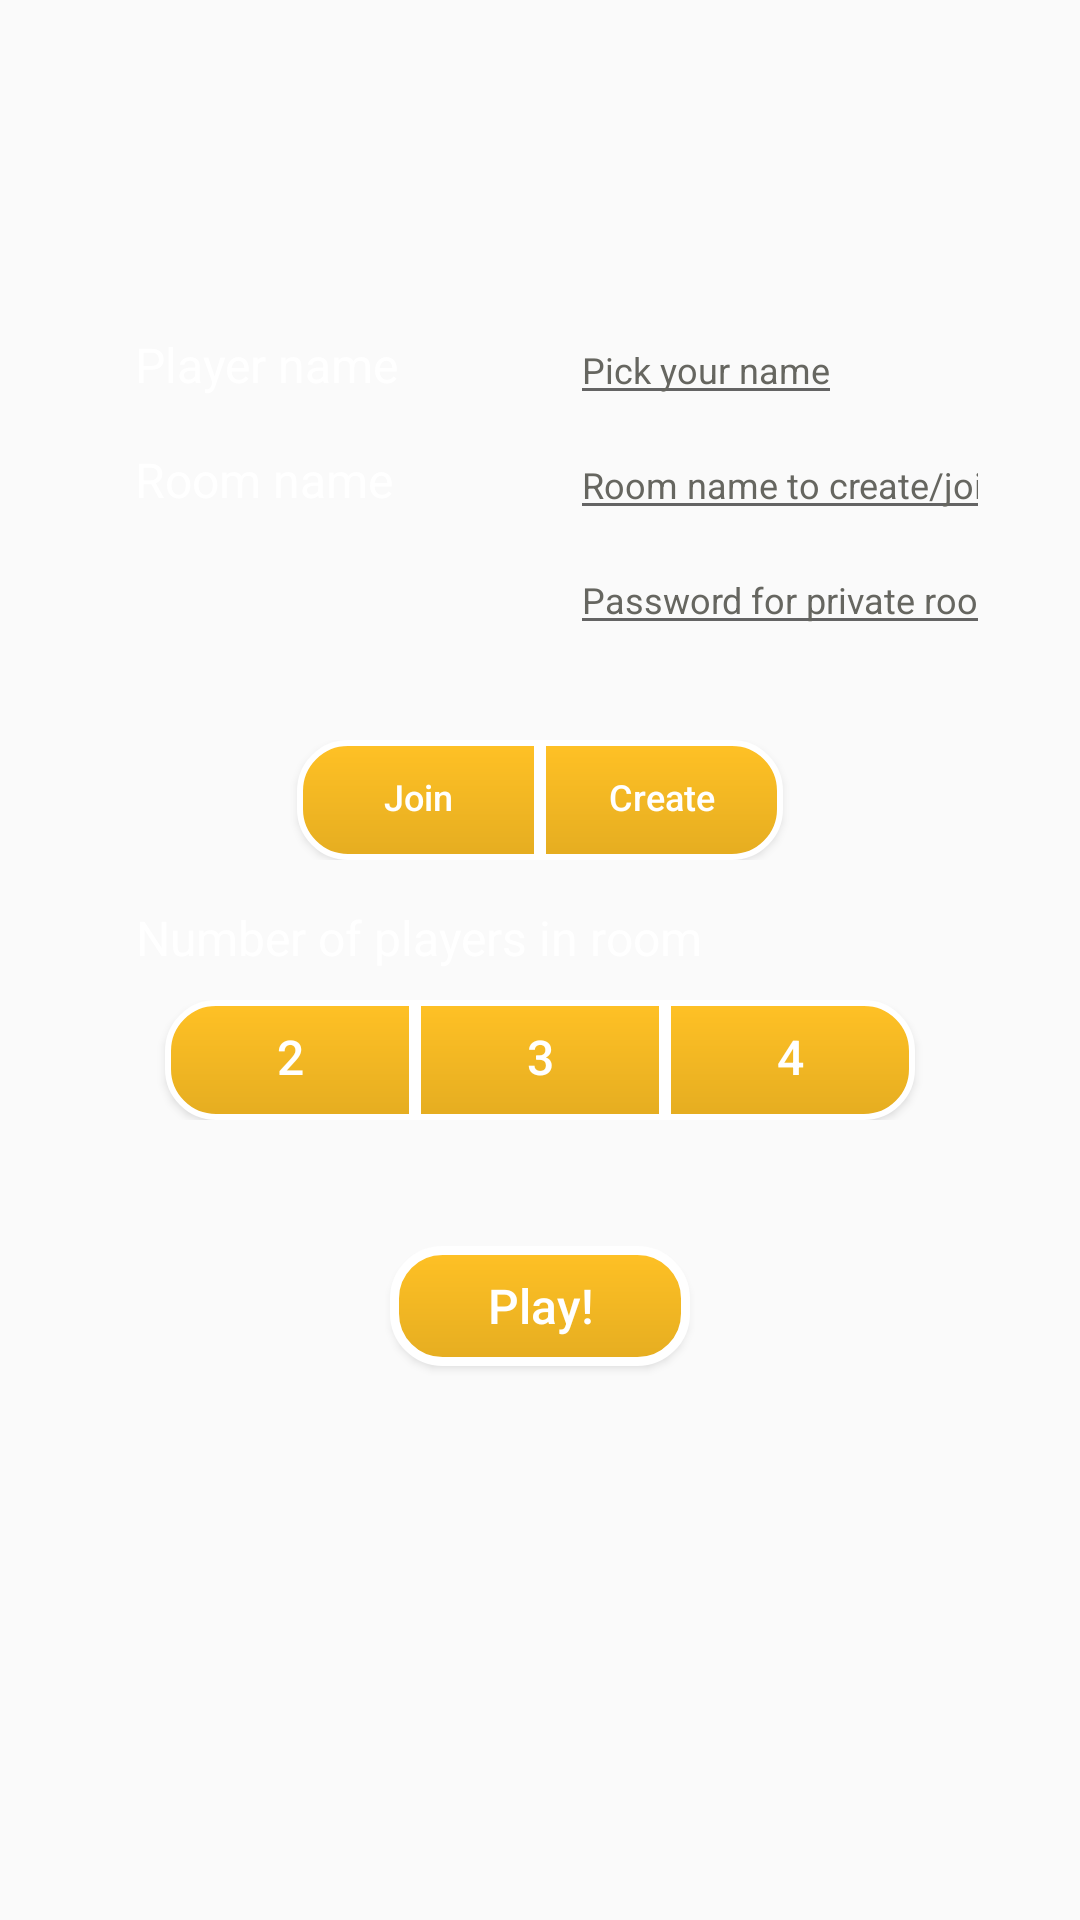

Reconstruct the res/layout file that produces this screen, plus the resources it refers to.
<!-- AndroidManifest.xml: application theme AppTheme -->
<!-- res/layout/activity_battle_config.xml -->
<?xml version="1.0" encoding="utf-8"?>
<LinearLayout xmlns:android="http://schemas.android.com/apk/res/android"
    xmlns:app="http://schemas.android.com/apk/res-auto"
    xmlns:tools="http://schemas.android.com/tools"
    android:layout_width="match_parent"
    android:layout_height="match_parent"
    tools:context=".BattleConfig"
    android:background="@drawable/gb_conf"
    android:orientation="vertical"
    android:layoutDirection="ltr"

    >

    <TextView
        android:layout_width="match_parent"
        android:layout_height="100dp" />

    <LinearLayout
        android:id="@+id/playerName"
        android:layout_width="match_parent"
        android:layout_height="wrap_content"
        android:layout_gravity="center_vertical"
        android:layout_marginTop="5dp"
        android:orientation="horizontal"
        android:paddingLeft="30dp"
        android:paddingRight="30dp"
        android:weightSum="4"

        >

        <TextView
            android:id="@+id/tv_player_name"
            android:layout_width="160sp"
            android:layout_height="wrap_content"
            android:layout_gravity="center_vertical"
            android:paddingLeft="15dp"
            android:paddingRight="15dp"
            android:text="Player name"
            android:textColor="#FFFFFF"
            android:textSize="16sp" />

        <EditText
            android:id="@+id/et_player_name"
            android:layout_width="wrap_content"
            android:layout_height="wrap_content"
            android:hint="Pick your name"
            android:inputType="text"
            android:textColor="#FFFFFF"
            android:textColorHint="#666660"
            android:textSize="12sp" />

    </LinearLayout>

    <LinearLayout
        android:id="@+id/roomName"
        android:layout_width="match_parent"
        android:layout_height="wrap_content"
        android:layout_marginTop="5dp"
        android:orientation="horizontal"
        android:weightSum="4"
        android:paddingLeft="30dp"
        android:paddingRight="30dp"
        android:layout_gravity="center_vertical"

        >

        <TextView
            android:id="@+id/tv_room_name"
            android:layout_width="160sp"
            android:layout_height="wrap_content"
            android:layout_gravity="center_vertical"
            android:paddingLeft="15dp"
            android:paddingRight="15dp"
            android:text="Room name"
            android:textColor="#FFFFFF"
            android:textSize="16sp" />

    <EditText
        android:hint="Room name to create/join"
        android:textColorHint="#666660"
        android:inputType="text"
        android:id="@+id/et_room_name"
        android:layout_width="wrap_content"
        android:layout_height="wrap_content"
        android:layout_gravity="center_vertical|center_horizontal"
        android:textSize="12sp"
        android:textColor="#FFFFFF"
        />
    </LinearLayout>

    <LinearLayout
        android:id="@+id/roomPassword"
        android:layout_width="match_parent"
        android:layout_height="wrap_content"
        android:layout_marginTop="5dp"
        android:orientation="horizontal"
        android:weightSum="4"
        android:paddingLeft="30dp"
        android:paddingRight="30dp"

        >

        <TextView
            android:id="@+id/tv_room_pass"
            android:layout_width="160sp"
            android:layout_height="wrap_content"
            android:layout_gravity="center_vertical"
            android:paddingLeft="15dp"
            android:paddingRight="15dp"
            android:text="Room password"
            android:textColor="#FFFFFF"
            android:visibility="invisible"
            android:textSize="16sp" />

        <EditText
            android:id="@+id/et_room_pass"
            android:inputType="text"
            android:hint="Password for private rooms"
            android:textColorHint="#666660"
            android:layout_width="wrap_content"
            android:layout_height="wrap_content"
            android:layout_gravity="center_vertical|center_horizontal"
            android:textSize="12sp"
            android:textColor="#FFFFFF"
            />
    </LinearLayout>

    <TextView
        android:id="@+id/tv_room_type"
        android:layout_width="wrap_content"
        android:layout_height="wrap_content"
        android:layout_gravity="center_vertical|center_horizontal"
        android:text="Create new room or join existing one"
        android:gravity="center"
        android:paddingLeft="25dp"
        android:paddingRight="25dp"
        android:textSize="16sp"
        android:textColor="#FFFFFF"
        android:visibility="invisible"
        />

    <LinearLayout
        android:id="@+id/buttonsLayout"
        android:layout_width="match_parent"
        android:layout_height="wrap_content"
        android:layout_marginTop="10dp"
        android:orientation="horizontal"
        android:weightSum="4"
        android:paddingLeft="5dp"
        android:paddingRight="5dp"
        android:gravity="center"
        >

        <Button
            android:id="@+id/bt_join"
            android:layout_width="50sp"
            android:layout_height="40sp"
            android:layout_gravity="center_vertical|center_horizontal"
            android:layout_weight="0.5"
            android:background="@drawable/halfleftroundbutton"
            android:text="Join"
            android:textAllCaps="false"
            android:textColor="#FFFFFF"
            android:textSize="12sp" />

        <Button
            android:id="@+id/bt_create"
            android:layout_width="50dp"
            android:layout_height="40sp"
            android:layout_gravity="center_vertical|center_horizontal"
            android:layout_weight="0.5"
            android:background="@drawable/halfrightroundbutton"
            android:text="Create"
            android:textAllCaps="false"
            android:textColor="#FFFFFF"
            android:textSize="12sp" />

    </LinearLayout>

    <LinearLayout
        android:id="@+id/roomSizeLayout"
        android:layout_width="match_parent"
        android:layout_height="wrap_content"
        android:layout_marginTop="5dp"
        android:orientation="horizontal"
        android:paddingLeft="30dp"
        android:paddingRight="30dp"
        android:weightSum="4"

        >

        <TextView
            android:id="@+id/tv_room_size"
            android:layout_width="wrap_content"
            android:layout_height="wrap_content"
            android:gravity="center"
            android:paddingLeft="15dp"
            android:paddingRight="15dp"
            android:paddingTop="10dp"
            android:text="Number of players in room"
            android:textColor="#FFFFFF"
            android:textSize="16sp" />
    </LinearLayout>

    <LinearLayout
        android:id="@+id/roomSize"
        android:layout_width="match_parent"
        android:layout_height="wrap_content"
        android:layout_marginTop="10dp"
        android:orientation="horizontal"
        android:weightSum="3"
        android:paddingLeft="5dp"
        android:paddingRight="5dp"
        android:gravity="center"
        >
        <Button
            android:id="@+id/bt_battle_size2"
            android:layout_width="50sp"
            android:layout_height="40sp"
            android:layout_gravity="center_vertical|center_horizontal"
            android:layout_weight="0.5"
            android:background="@drawable/halfleftroundbutton"
            android:text="2"
            android:textAllCaps="false"
            android:textColor="#FFFFFF"
            android:textSize="16sp"
            android:alpha="1"/>

        <Button
            android:id="@+id/bt_battle_size3"
            android:layout_width="50sp"
            android:layout_height="40sp"
            android:layout_gravity="center_vertical|center_horizontal"
            android:layout_weight="0.5"
            android:background="@drawable/squarebutton"
            android:text="3"
            android:textAllCaps="false"
            android:textColor="#FFFFFF"
            android:textSize="16sp"
            android:alpha="1"/>

        <Button
            android:id="@+id/bt_battle_size4"
            android:layout_width="50sp"
            android:layout_height="40sp"
            android:layout_gravity="center_vertical|center_horizontal"
            android:background="@drawable/halfrightroundbutton"
            android:text="4"
            android:layout_weight="0.5"
            android:textAllCaps="false"
            android:textColor="#FFFFFF"
            android:textSize="16sp"
            android:alpha="1"/>

    </LinearLayout>

    <TextView
        android:layout_width="match_parent"
        android:layout_height="2dp" />

    <Button
        android:id="@+id/play"
        android:layout_marginTop="40dp"
        android:layout_width="100sp"
        android:layout_height="40sp"
        android:layout_gravity="center_vertical|center_horizontal"
        android:background="@drawable/colortransition"
        android:text="Play!"
        android:gravity="center"
        android:textAllCaps="false"
        android:textColor="#FFFFFF"

        android:padding="2dp"
        android:textSize="16sp" />

    <TextView
        android:layout_width="match_parent"
        android:layout_height="50dp" />



</LinearLayout>
<!-- resources referenced by this layout -->
<resources>
  <!-- drawable colortransition (drawable) -->
  <?xml version="1.0" encoding="UTF-8"?>
  <transition xmlns:android="http://schemas.android.com/apk/res/android">
      
      <item android:drawable="@drawable/roundbutton" />
      <item android:drawable="@drawable/roundbuttongrayed" />
  </transition>
  <!-- drawable halfleftroundbutton (drawable) -->
  <?xml version="1.0" encoding="utf-8"?>
  <shape xmlns:android="http://schemas.android.com/apk/res/android"
      android:shape="rectangle">
      <solid android:color="#FFC125" />
      <stroke android:width="2sp" android:color="#FFFFFF" />
      <corners
          android:bottomLeftRadius="16dp"
          android:topLeftRadius="16dp"
          />
      <padding android:bottom="8sp" android:left="20sp"
          android:right="20sp" android:top="6sp" />
      <gradient android:angle="270"
          android:endColor="#E5AD21" android:startColor="#FFC125" />
  </shape>
  <!-- drawable halfrightroundbutton (drawable) -->
  <?xml version="1.0" encoding="utf-8"?>
  <shape xmlns:android="http://schemas.android.com/apk/res/android"
      android:shape="rectangle">
      <solid android:color="#FFC125" />
      <stroke android:width="2sp" android:color="#FFFFFF" />
      <corners
          android:bottomRightRadius="16dp"
          android:topRightRadius="16dp"
          />
      <padding android:bottom="8sp" android:left="20sp"
          android:right="20sp" android:top="6sp" />
      <gradient android:angle="270"
          android:endColor="#E5AD21" android:startColor="#FFC125" />
  </shape>
  <!-- drawable squarebutton (drawable) -->
  <?xml version="1.0" encoding="utf-8"?>
  <shape xmlns:android="http://schemas.android.com/apk/res/android"
      android:shape="rectangle">
      <solid android:color="#FFC125" />
      <stroke android:width="2sp" android:color="#FFFFFF" />
      <padding android:bottom="8sp" android:left="20sp"
          android:right="20sp" android:top="6sp" />
      <gradient android:angle="270"
          android:endColor="#E5AD21" android:startColor="#FFC125" />
  </shape>
  <style name="AppTheme" parent="Base.Theme.AppCompat.Light.DarkActionBar">
          
          <item name="colorPrimary">@color/colorPrimary</item>
          <item name="colorPrimaryDark">@color/colorPrimaryDark</item>
          <item name="colorAccent">@color/colorAccent</item>
          <item name="colorButtonNormal">@color/colorButtonNormal</item>
          <item name="colorControlHighlight">@color/colorControlHighlight</item>
  
      </style>
  <!-- drawable roundbutton (drawable) -->
  <?xml version="1.0" encoding="utf-8"?>
  <shape xmlns:android="http://schemas.android.com/apk/res/android"
      android:shape="rectangle">
      <solid android:color="#FFC125" />
      <stroke android:width="3sp" android:color="#FFFFFF" />
      <corners android:bottomRightRadius="16dp"
          android:bottomLeftRadius="16dp"
          android:topRightRadius="16dp"
          android:topLeftRadius="16dp"
          />
      <padding android:bottom="8sp" android:left="20sp"
          android:right="20sp" android:top="6sp" />
      <gradient android:angle="270"
          android:endColor="#E5AD21" android:startColor="#FFC125" />
  </shape>
  <!-- drawable roundbuttongrayed (drawable) -->
  <?xml version="1.0" encoding="utf-8"?>
  <shape xmlns:android="http://schemas.android.com/apk/res/android"
      android:shape="rectangle">
      <solid android:color="#FFC125" />
      <stroke android:width="2sp" android:color="#FFFFFF" />
      <corners android:bottomRightRadius="16dp"
          android:bottomLeftRadius="16dp"
          android:topRightRadius="16dp"
          android:topLeftRadius="16dp"
          />
      <padding android:bottom="8sp" android:left="20sp"
          android:right="20sp" android:top="6sp" />
      <gradient android:angle="270"
          android:endColor="#BCBCBC" android:startColor="#D1D1D1" />
  </shape>
  <color name="colorPrimary">#3F51B5</color>
  <color name="colorPrimaryDark">#303F9F</color>
  <color name="colorAccent">#FF4081</color>
  <color name="colorButtonNormal">#FFC125</color>
  <color name="colorControlHighlight">#FF4081</color>
</resources>
